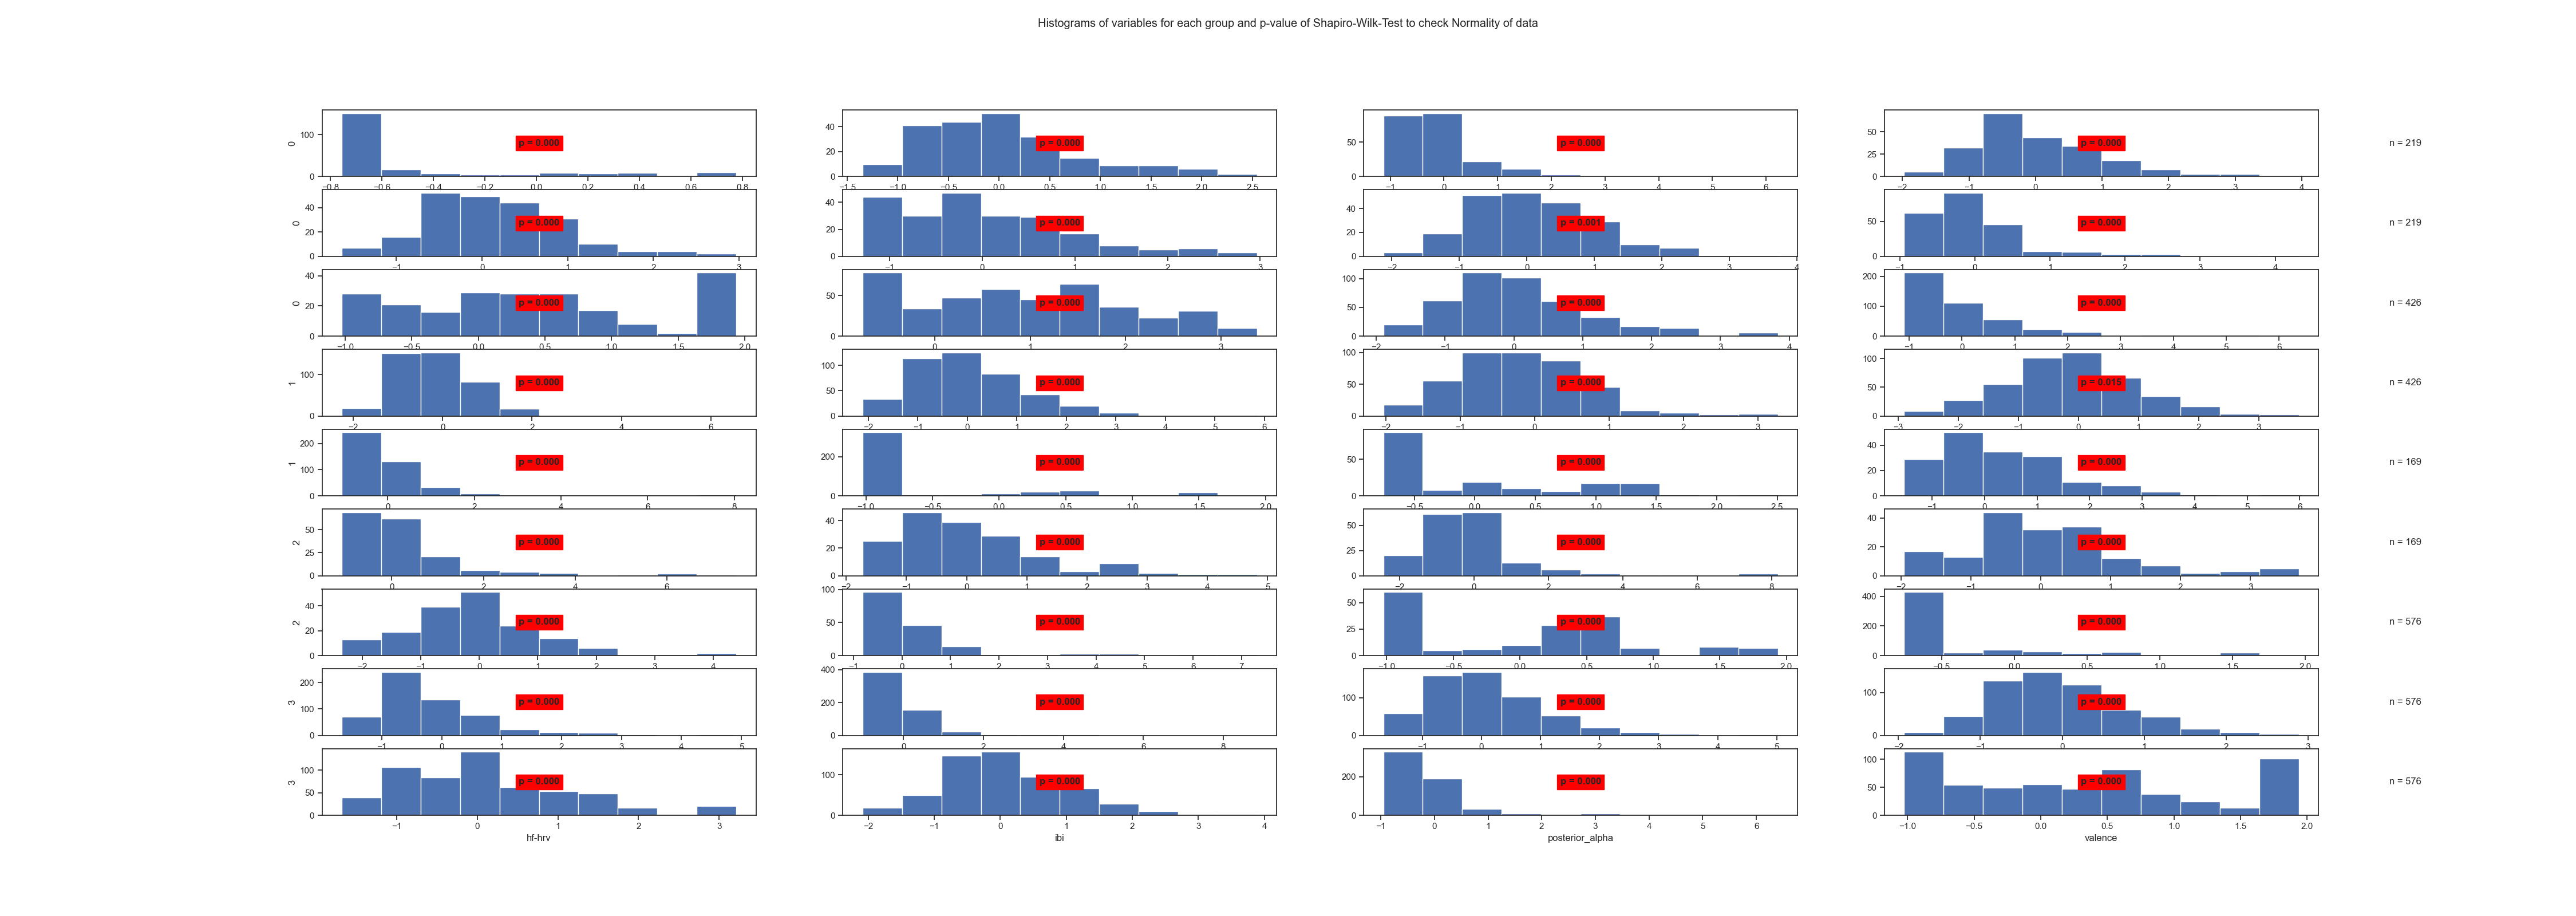

The file beside this chart, header and first rows:
State	Variable	Statistic	Samples	p-value	Significance
0	arousal	0.63	219	0.0	True
0	beta	0.95	219	0.0	True
0	frontal_alpha	0.73	219	0.0	True
0	frontal_theta	0.94	219	0.0	True
0	gamma	0.97	219	0.0	True
0	hf-hrv	0.93	219	0.0	True
0	ibi	0.98	219	0.001	True
0	posterior_alpha	0.8	219	0.0	True
0	valence	0.93	219	0.0	True
1	arousal	0.96	426	0.0	True
1	beta	0.95	426	0.0	True
1	frontal_alpha	0.75	426	0.0	True
1	frontal_theta	0.9	426	0.0	True
1	gamma	0.95	426	0.0	True
1	hf-hrv	0.98	426	0.0	True
1	ibi	0.99	426	0.015	True
1	posterior_alpha	0.57	426	0.0	True
1	valence	0.57	426	0.0	True
2	arousal	0.82	169	0.0	True
2	beta	0.93	169	0.0	True
2	frontal_alpha	0.71	169	0.0	True
2	frontal_theta	0.92	169	0.0	True
2	gamma	0.81	169	0.0	True
2	hf-hrv	0.95	169	0.0	True
2	ibi	0.95	169	0.0	True
2	posterior_alpha	0.62	169	0.0	True
2	valence	0.88	169	0.0	True
3	arousal	0.61	576	0.0	True
3	beta	0.84	576	0.0	True
3	frontal_alpha	0.69	576	0.0	True
3	frontal_theta	0.93	576	0.0	True
3	gamma	0.97	576	0.0	True
3	hf-hrv	0.95	576	0.0	True
3	ibi	0.98	576	0.0	True
3	posterior_alpha	0.65	576	0.0	True
3	valence	0.92	576	0.0	True
